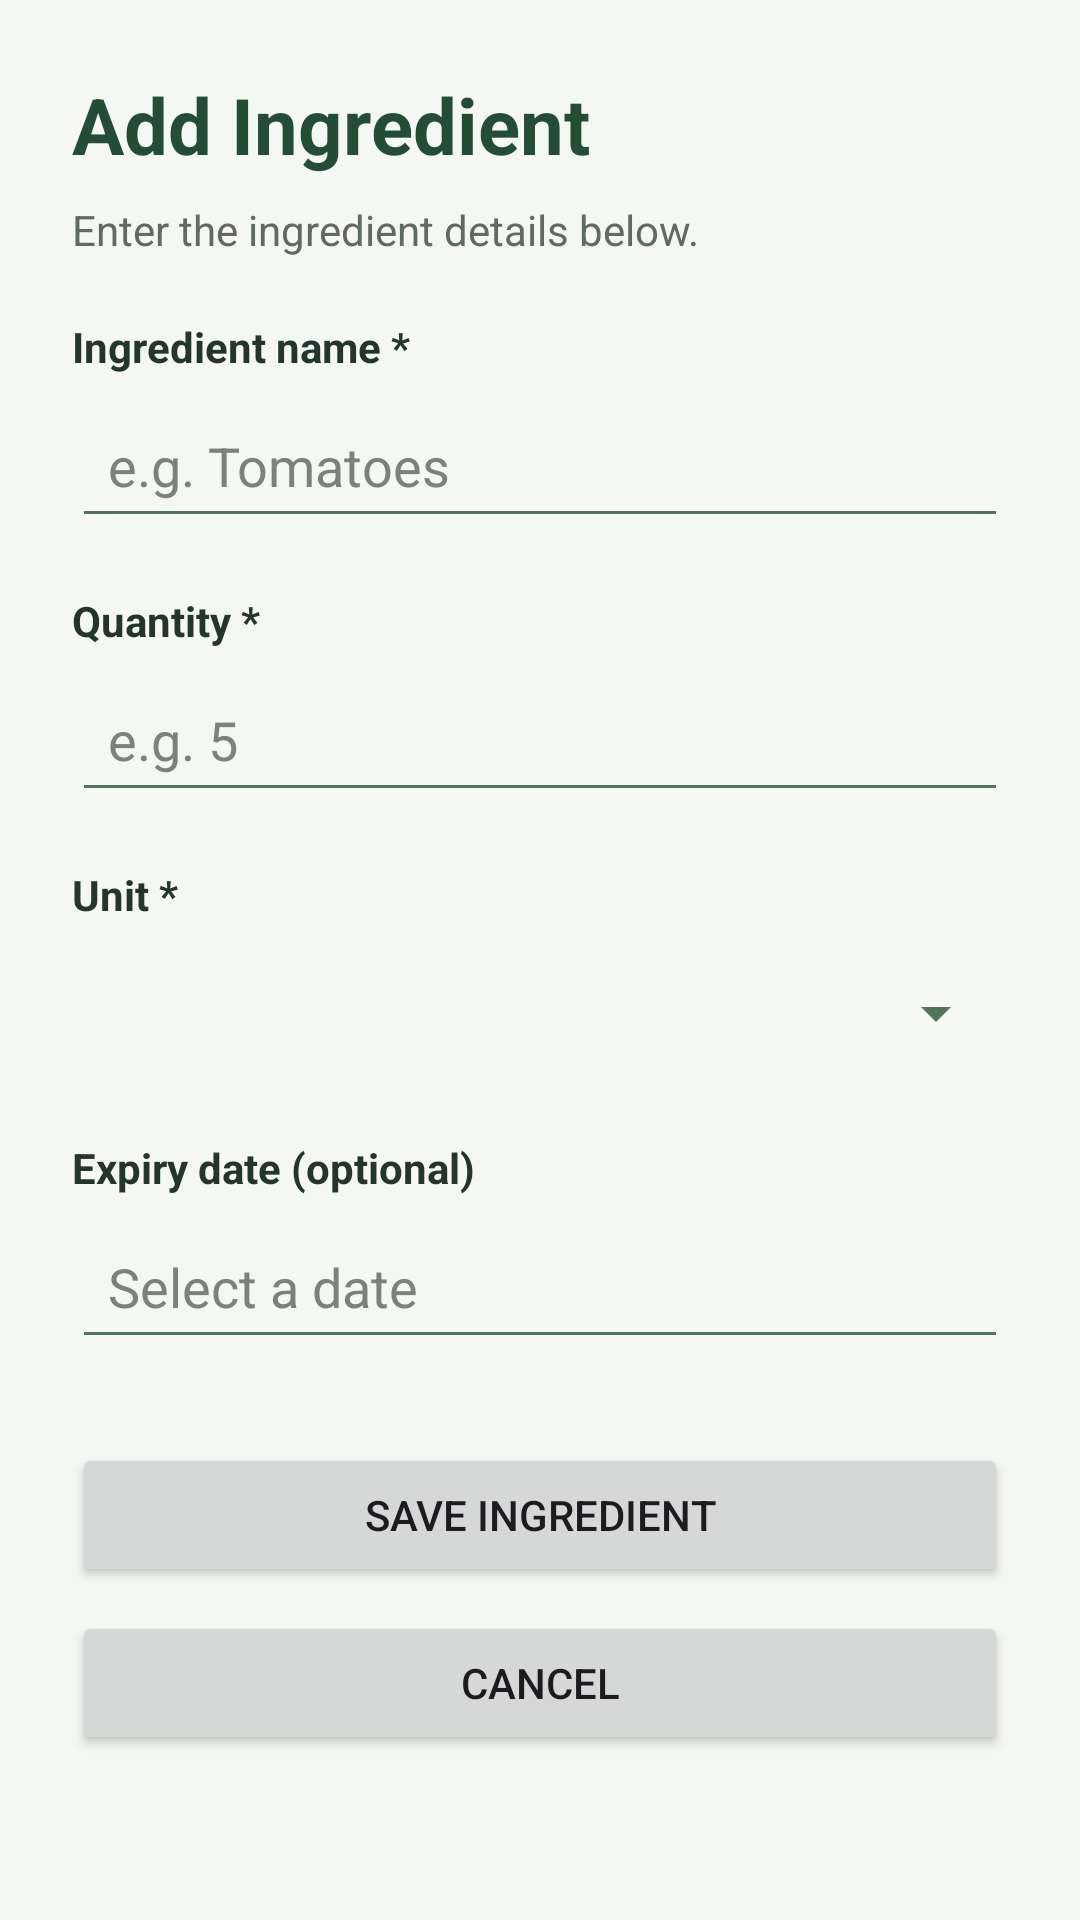

This screen was rendered from an Android layout file. Write that file and the resources it references.
<!-- AndroidManifest.xml: application theme Theme.SmartPantryManger -->
<!-- res/layout/activity_add_edit_ingredient.xml -->
<?xml version="1.0" encoding="utf-8"?>
<androidx.constraintlayout.widget.ConstraintLayout
    xmlns:android="http://schemas.android.com/apk/res/android"
    xmlns:app="http://schemas.android.com/apk/res-auto"
    xmlns:tools="http://schemas.android.com/tools"
    android:id="@+id/addEditIngredientRoot"
    android:layout_width="match_parent"
    android:layout_height="match_parent"
    android:background="#F5F7F2"
    tools:context=".AddEditIngredientActivity">

    <TextView
        android:id="@+id/tvFormTitle"
        android:layout_width="0dp"
        android:layout_height="wrap_content"
        android:layout_marginStart="24dp"
        android:layout_marginTop="24dp"
        android:layout_marginEnd="24dp"
        android:text="Add Ingredient"
        android:textColor="#244D35"
        android:textSize="26sp"
        android:textStyle="bold"
        app:layout_constraintEnd_toEndOf="parent"
        app:layout_constraintStart_toStartOf="parent"
        app:layout_constraintTop_toTopOf="parent" />

    <TextView
        android:id="@+id/tvFormDescription"
        android:layout_width="0dp"
        android:layout_height="wrap_content"
        android:layout_marginStart="24dp"
        android:layout_marginTop="8dp"
        android:layout_marginEnd="24dp"
        android:text="Enter the ingredient details below."
        android:textColor="#5F6B61"
        android:textSize="14sp"
        app:layout_constraintEnd_toEndOf="parent"
        app:layout_constraintStart_toStartOf="parent"
        app:layout_constraintTop_toBottomOf="@id/tvFormTitle" />

    <ScrollView
        android:id="@+id/ingredientFormScroll"
        android:layout_width="0dp"
        android:layout_height="0dp"
        android:layout_marginTop="20dp"
        android:fillViewport="true"
        app:layout_constraintBottom_toBottomOf="parent"
        app:layout_constraintEnd_toEndOf="parent"
        app:layout_constraintStart_toStartOf="parent"
        app:layout_constraintTop_toBottomOf="@id/tvFormDescription">

        <LinearLayout
            android:layout_width="match_parent"
            android:layout_height="wrap_content"
            android:orientation="vertical"
            android:paddingStart="24dp"
            android:paddingEnd="24dp"
            android:paddingBottom="24dp">

            <TextView
                android:layout_width="match_parent"
                android:layout_height="wrap_content"
                android:text="Ingredient name *"
                android:textColor="#24352A"
                android:textStyle="bold" />

            <EditText
                android:id="@+id/etIngredientName"
                android:layout_width="match_parent"
                android:layout_height="wrap_content"
                android:layout_marginTop="6dp"
                android:backgroundTint="#52745B"
                android:hint="e.g. Tomatoes"
                android:inputType="textCapSentences"
                android:minHeight="48dp"
                android:padding="12dp"
                android:singleLine="true"
                android:textColor="#1F2937"
                android:textColorHint="#7B827D" />

            <TextView
                android:layout_width="match_parent"
                android:layout_height="wrap_content"
                android:layout_marginTop="18dp"
                android:text="Quantity *"
                android:textColor="#24352A"
                android:textStyle="bold" />

            <EditText
                android:id="@+id/etIngredientQuantity"
                android:layout_width="match_parent"
                android:layout_height="wrap_content"
                android:layout_marginTop="6dp"
                android:backgroundTint="#52745B"
                android:hint="e.g. 5"
                android:inputType="numberDecimal"
                android:minHeight="48dp"
                android:padding="12dp"
                android:singleLine="true"
                android:textColor="#1F2937"
                android:textColorHint="#7B827D" />

            <TextView
                android:layout_width="match_parent"
                android:layout_height="wrap_content"
                android:layout_marginTop="18dp"
                android:text="Unit *"
                android:textColor="#24352A"
                android:textStyle="bold" />

            <Spinner
                android:id="@+id/spinnerIngredientUnit"
                android:layout_width="match_parent"
                android:layout_height="wrap_content"
                android:layout_marginTop="6dp"
                android:minHeight="48dp"
                android:padding="8dp"
                android:backgroundTint="#52745B" />

            <TextView
                android:layout_width="match_parent"
                android:layout_height="wrap_content"
                android:layout_marginTop="18dp"
                android:text="Expiry date (optional)"
                android:textColor="#24352A"
                android:textStyle="bold" />

            <EditText
                android:id="@+id/etIngredientExpiry"
                android:layout_width="match_parent"
                android:layout_height="wrap_content"
                android:layout_marginTop="6dp"
                android:backgroundTint="#52745B"
                android:clickable="true"
                android:focusable="false"
                android:hint="Select a date"
                android:inputType="none"
                android:minHeight="48dp"
                android:padding="12dp"
                android:textColor="#1F2937"
                android:textColorHint="#7B827D" />

            <Button
                android:id="@+id/btnSaveIngredient"
                android:layout_width="match_parent"
                android:layout_height="wrap_content"
                android:layout_marginTop="28dp"
                android:text="Save Ingredient" />

            <Button
                android:id="@+id/btnCancelIngredient"
                android:layout_width="match_parent"
                android:layout_height="wrap_content"
                android:layout_marginTop="8dp"
                android:text="Cancel" />

        </LinearLayout>
    </ScrollView>

</androidx.constraintlayout.widget.ConstraintLayout>
<!-- resources referenced by this layout -->
<resources>
  <style name="Theme.SmartPantryManger" parent="Base.Theme.SmartPantryManger" />
  <style name="Base.Theme.SmartPantryManger" parent="Theme.Material3.DayNight.NoActionBar">
          
          
      </style>
</resources>
